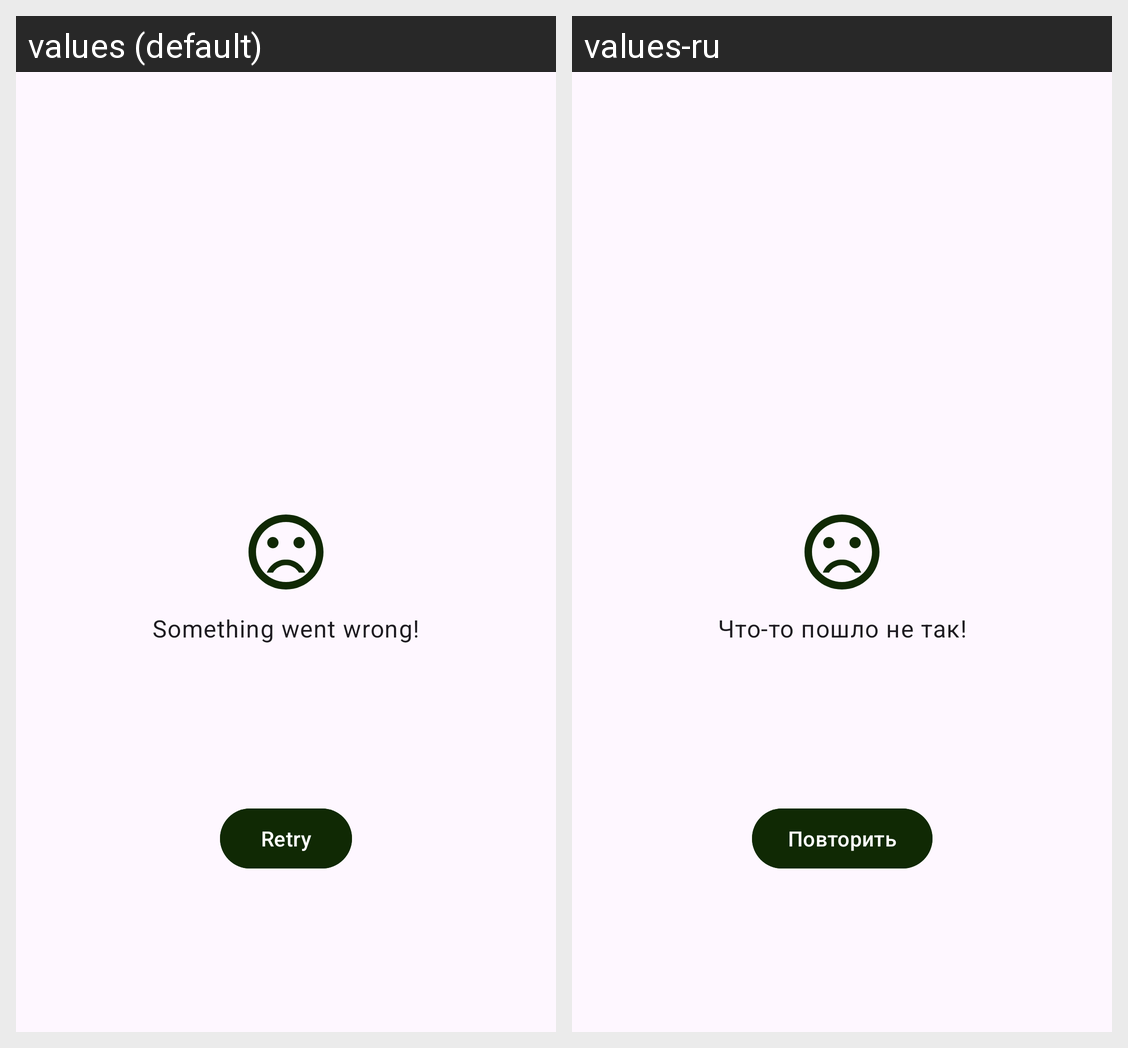

Translations of the strings shown on this Android screen, per locale in the grid:
Android screen res/layout/error_layout.xml rendered under 2 locales, left to right: values (default), values-ru. Device: Nexus 5 (rendered at 1080×1920; each locale shown at half size, 540×960, under a caption strip naming it); theme Theme.Antiplanner.
Strings drawn on this screen, with the default value and each locale's value (text and hints the layout hard-codes, and strings that could not be matched under every locale, appear in the picture but are not listed):

network_error
  values: Something went wrong!
  values-ru: Что-то пошло не так!

retry
  values: Retry
  values-ru: Повторить
